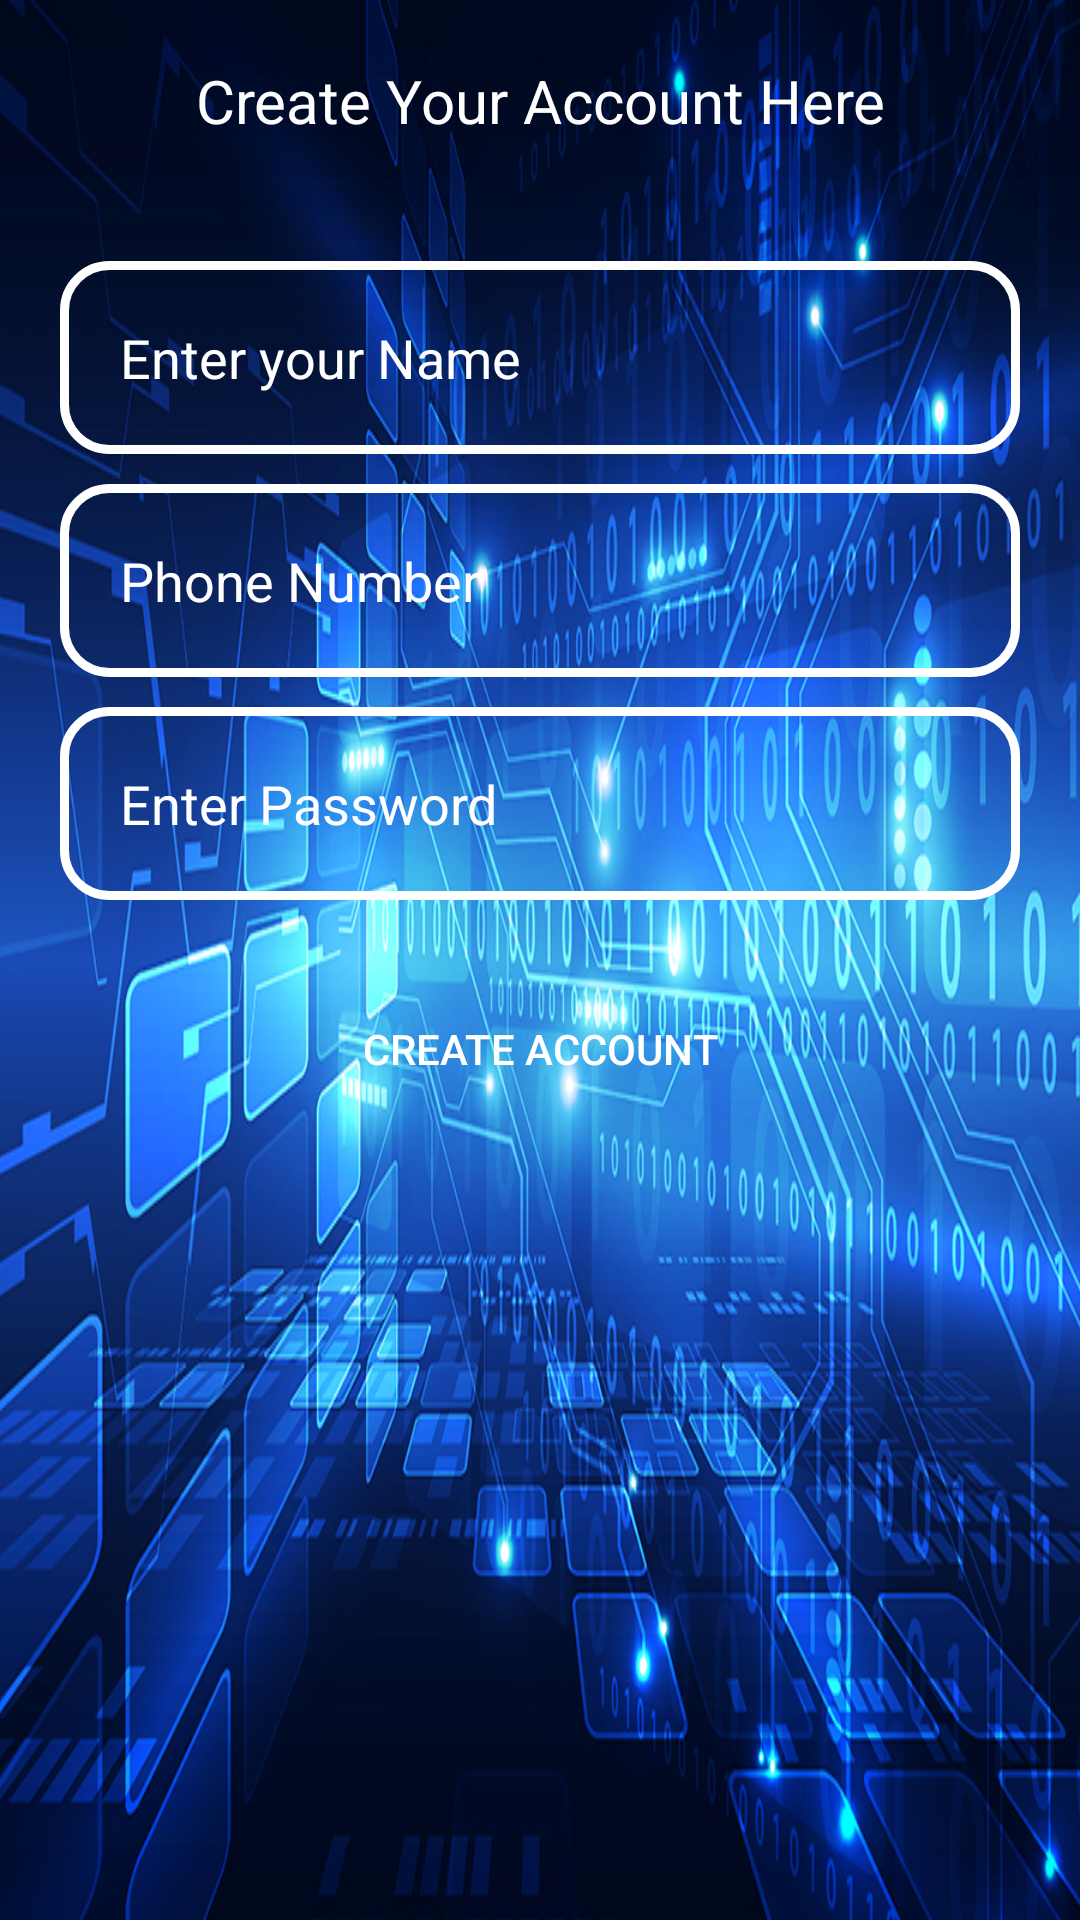

This screen was rendered from an Android layout file. Write that file and the resources it references.
<!-- AndroidManifest.xml: application theme Theme.OnlineVotingSystemApp -->
<!-- res/layout/activity_register.xml -->
<?xml version="1.0" encoding="utf-8"?>
<RelativeLayout xmlns:android="http://schemas.android.com/apk/res/android"
    xmlns:app="http://schemas.android.com/apk/res-auto"
    xmlns:tools="http://schemas.android.com/tools"
    android:layout_width="match_parent"
    android:layout_height="match_parent"
    android:background="@drawable/background2"
    tools:context=".RegisterActivity">

    <EditText
        android:id="@+id/nameentry"
        android:layout_width="match_parent"
        android:layout_height="wrap_content"
        android:layout_marginTop="20dp"
        android:background="@drawable/input_design"
        android:ems="10"
        android:hint="Enter your Name"
        android:textColorHint="@color/white"
        android:layout_marginRight="20dp"
        android:layout_marginLeft="20dp"
        android:layout_below="@+id/h3"
        android:padding="20dp"
        app:layout_constraintEnd_toEndOf="parent"
        app:layout_constraintStart_toStartOf="parent"
        app:layout_constraintTop_toTopOf="parent" />

    <EditText
        android:id="@+id/phoneentry"
        android:layout_width="match_parent"
        android:layout_height="wrap_content"
        android:layout_below="@+id/nameentry"
        android:layout_marginTop="10dp"
        android:layout_marginRight="20dp"
        android:layout_marginLeft="20dp"
        android:background="@drawable/input_design"
        android:ems="10"
        android:hint="Phone Number"
        android:textColorHint="@color/white"
        android:inputType="number"
        android:maxLength="10"
        android:padding="20dp"
        app:layout_constraintEnd_toEndOf="parent"
        app:layout_constraintStart_toStartOf="parent"
        app:layout_constraintTop_toBottomOf="@+id/nameentry" />

    <EditText
        android:id="@+id/passwordentry"
        android:layout_below="@+id/phoneentry"
        android:layout_width="match_parent"
        android:layout_marginRight="20dp"
        android:layout_marginLeft="20dp"
        android:layout_height="wrap_content"
        android:layout_marginTop="10dp"
        android:background="@drawable/input_design"
        android:textColor="@android:color/white"
        android:ems="10"
        android:hint="Enter Password"
        android:textColorHint="@color/white"
        android:inputType="textPassword"
        android:padding="20dp"
        app:layout_constraintEnd_toEndOf="parent"
        app:layout_constraintStart_toStartOf="parent"
        app:layout_constraintTop_toTopOf="@+id/phoneentry" />

    <Button
        android:id="@+id/registerbutton"
        android:layout_below="@id/passwordentry"
        android:layout_marginRight="20dp"
        android:layout_marginLeft="20dp"
        android:layout_width="match_parent"
        android:layout_height="wrap_content"
        android:layout_marginTop="20dp"
        android:background="@drawable/buttons"
        android:padding="20dp"
        android:text="Create Account"
        android:textColor="@android:color/white"
        app:layout_constraintEnd_toEndOf="parent"
        app:layout_constraintStart_toStartOf="parent"
        app:layout_constraintTop_toBottomOf="@+id/passwordentry" />
    <TextView
        android:id="@+id/h3"
        android:layout_width="match_parent"
        android:text="Create Your Account Here"
        android:padding="20dp"
        android:layout_marginLeft="20dp"
        android:layout_marginRight="20dp"
        android:textAlignment="center"
        android:textColor="@android:color/white"
        android:textSize="20dp"
        android:layout_height="wrap_content" />
</RelativeLayout>
<!-- resources referenced by this layout -->
<resources>
  <!-- drawable background2: jpg bitmap (drawable, 545381 bytes) -->
  <!-- drawable input_design (drawable) -->
  <?xml version="1.0" encoding="utf-8"?>
  <shape xmlns:android="http://schemas.android.com/apk/res/android">
  
      <stroke
          android:color="@color/white"
          android:width="3dp"
          >
      </stroke>
  
      <corners
          android:radius="15dp"
          ></corners>
  
  </shape>
  <style name="Theme.OnlineVotingSystemApp" parent="Theme.MaterialComponents.DayNight.DarkActionBar">
          
          <item name="colorPrimary">@color/purple_500</item>
          <item name="colorPrimaryVariant">@color/purple_700</item>
          <item name="colorOnPrimary">@color/white</item>
          
          <item name="colorSecondary">@color/teal_200</item>
          <item name="colorSecondaryVariant">@color/teal_700</item>
          <item name="colorOnSecondary">@color/black</item>
          
          <item name="android:statusBarColor" tools:targetApi="l">?attr/colorPrimaryVariant</item>
          
      </style>
  <!-- not gathered from this repository: default colours our renderer supplied (Android Studio template values) -->
  <color name="purple_500">#FF6200EE</color>
  <color name="purple_700">#FF3700B3</color>
  <color name="teal_200">#FF03DAC5</color>
  <color name="teal_700">#FF018786</color>
  <color name="black">#FF000000</color>
  <color name="white">#FFFFFFFF</color>
</resources>
